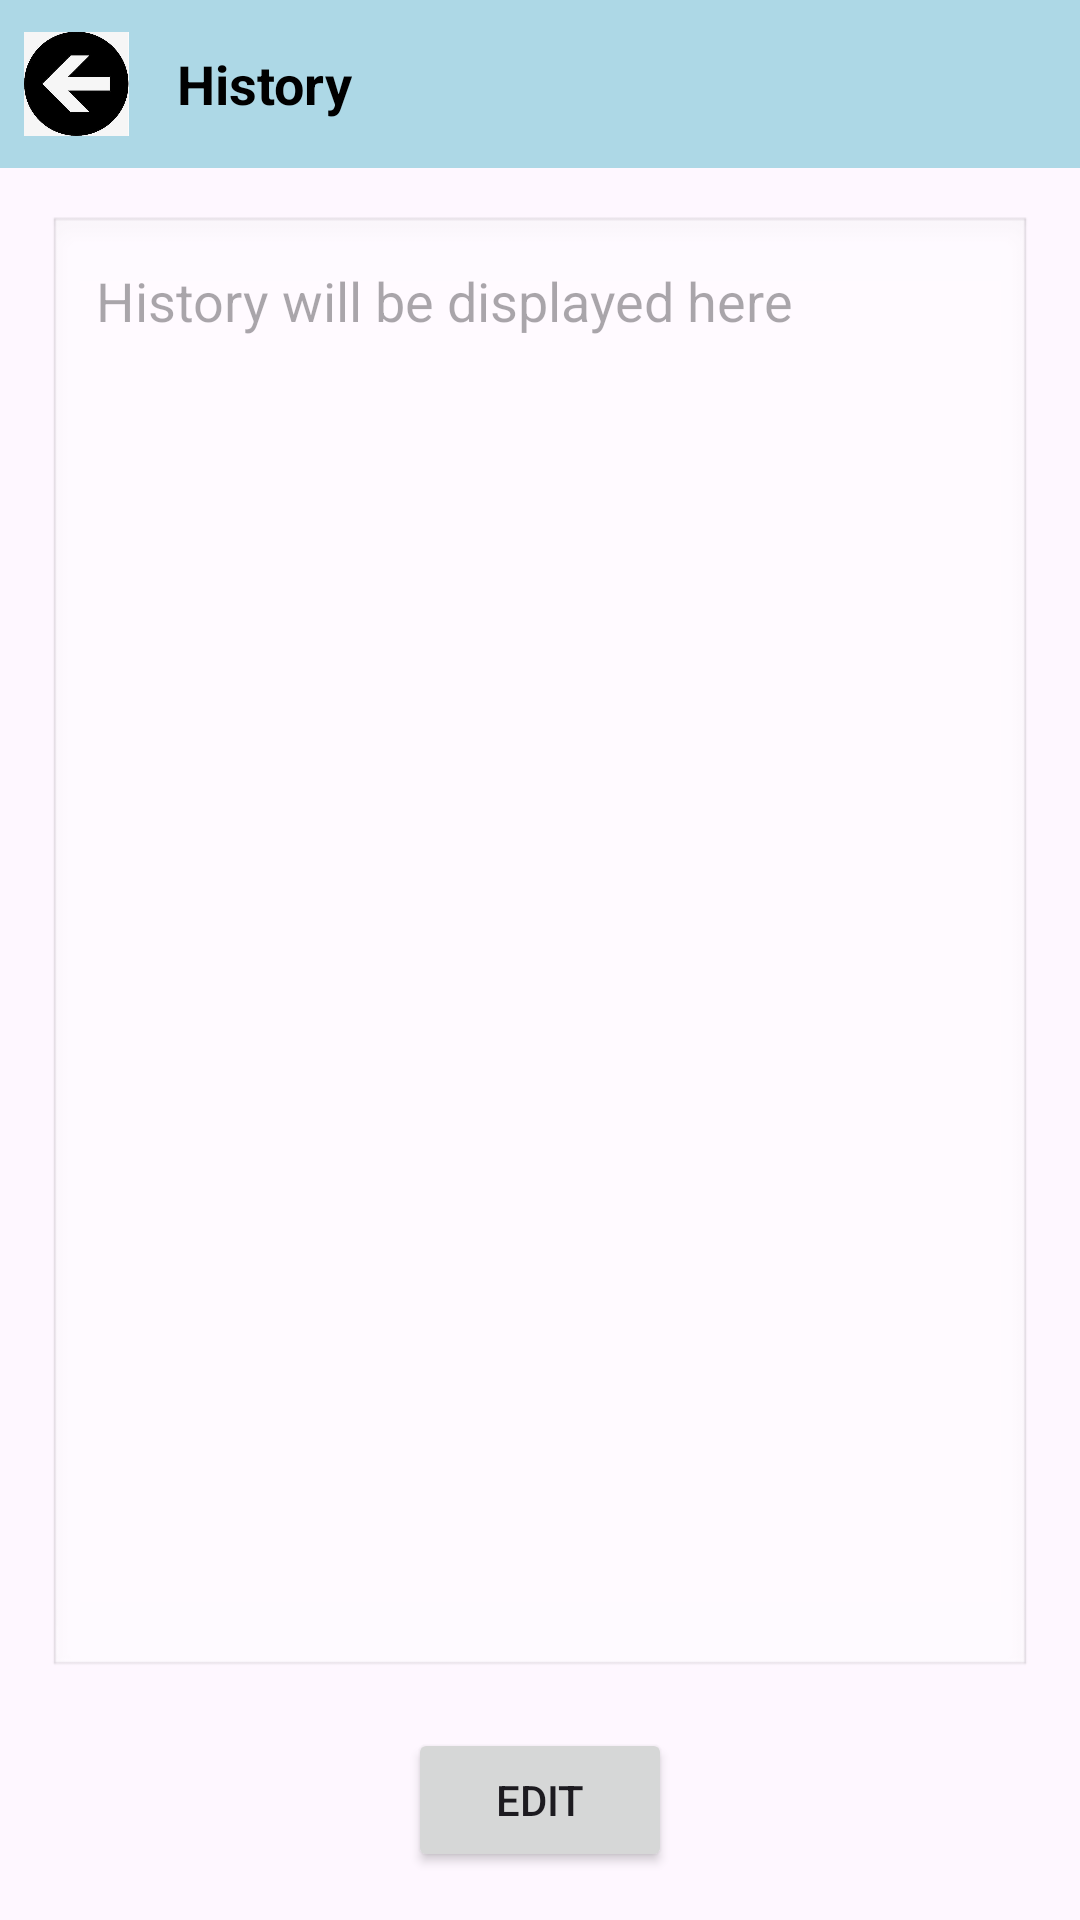

Write the Android layout XML for this screen, with the resource values it uses.
<!-- AndroidManifest.xml: application theme Theme.OrchardManagementSystem -->
<!-- res/layout/activity_history.xml -->
<?xml version="1.0" encoding="utf-8"?>
<androidx.constraintlayout.widget.ConstraintLayout xmlns:android="http://schemas.android.com/apk/res/android"
    xmlns:app="http://schemas.android.com/apk/res-auto"
    xmlns:tools="http://schemas.android.com/tools"
    android:layout_width="match_parent"
    android:layout_height="match_parent"
    tools:context=".HistoryActivity">

    
    <LinearLayout
        android:id="@+id/topBar"
        android:layout_width="match_parent"
        android:layout_height="56dp"
        android:orientation="horizontal"
        android:background="#ADD8E6"
        android:gravity="center_vertical"
        app:layout_constraintTop_toTopOf="parent">

        <ImageButton
            android:id="@+id/backButton"
            android:layout_width="35dp"
            android:layout_height="38dp"
            android:layout_marginStart="8dp"
            android:background="?android:attr/selectableItemBackground"
            android:contentDescription="Back"
            android:scaleType="fitCenter"
            android:src="@drawable/icon_back" />

        <TextView
            android:id="@+id/topBarTitle"
            android:layout_width="wrap_content"
            android:layout_height="wrap_content"
            android:layout_marginStart="16dp"
            android:text="History"
            android:textSize="18sp"
            android:textColor="#000000"
            android:textStyle="bold" />
    </LinearLayout>

    
    <EditText
        android:id="@+id/historyEditText"
        android:layout_width="0dp"
        android:layout_height="0dp"
        android:layout_marginTop="16dp"
        android:background="@android:drawable/edit_text"
        android:hint="History will be displayed here"
        android:enabled="false"
        android:gravity="top|start"
        android:padding="16dp"
        android:layout_margin="16dp"
        app:layout_constraintTop_toBottomOf="@id/topBar"
        app:layout_constraintStart_toStartOf="parent"
        app:layout_constraintEnd_toEndOf="parent"
        app:layout_constraintBottom_toTopOf="@id/editButton"/>

    
    <Button
        android:id="@+id/editButton"
        android:layout_width="wrap_content"
        android:layout_height="wrap_content"
        android:text="Edit"
        android:layout_marginBottom="16dp"
        app:layout_constraintBottom_toTopOf="@id/saveButton"
        app:layout_constraintEnd_toEndOf="parent"
        app:layout_constraintStart_toStartOf="parent" />

    
    <Button
        android:id="@+id/saveButton"
        android:layout_width="wrap_content"
        android:layout_height="wrap_content"
        android:text="Save"
        android:visibility="gone"
        android:layout_marginBottom="16dp"
        app:layout_constraintBottom_toBottomOf="parent"
        app:layout_constraintEnd_toEndOf="parent"
        app:layout_constraintStart_toStartOf="parent" />

    
    <Button
        android:id="@+id/cancelButton"
        android:layout_width="wrap_content"
        android:layout_height="wrap_content"
        android:text="Cancel"
        android:visibility="gone"
        android:layout_marginBottom="16dp"
        app:layout_constraintBottom_toBottomOf="parent"
        app:layout_constraintEnd_toStartOf="@id/saveButton"
        app:layout_constraintStart_toStartOf="parent" />

</androidx.constraintlayout.widget.ConstraintLayout>
<!-- resources referenced by this layout -->
<resources>
  <!-- drawable icon_back: png bitmap (drawable, 66688 bytes) -->
  <style name="Theme.OrchardManagementSystem" parent="Base.Theme.OrchardManagementSystem" />
  <style name="Base.Theme.OrchardManagementSystem" parent="Theme.Material3.DayNight.NoActionBar">
          
          
      </style>
</resources>
